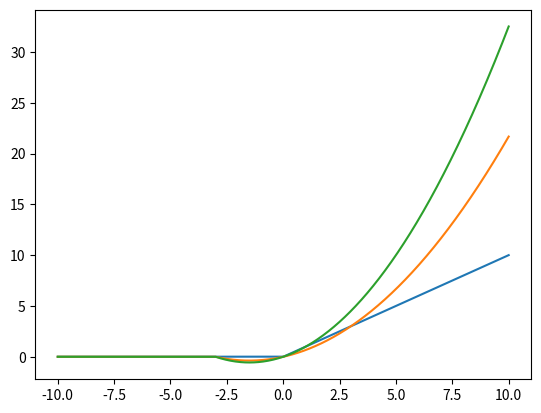

The script that saved this image:
import matplotlib.pyplot as plt
import numpy as np

X=np.linspace(-10,10,1000,endpoint=True)

f = np.select([X>=0, X<0], [X, 0])
plt.plot(X,f)

f1 = np.select([X+3>=0, X+3<0], [X*(X+3)/6, 0])
plt.plot(X,f1)

f2 = np.select([X+3>=0, X+3<0], [X*(X+3)/4, 0])
plt.plot(X,f2)


plt.show()